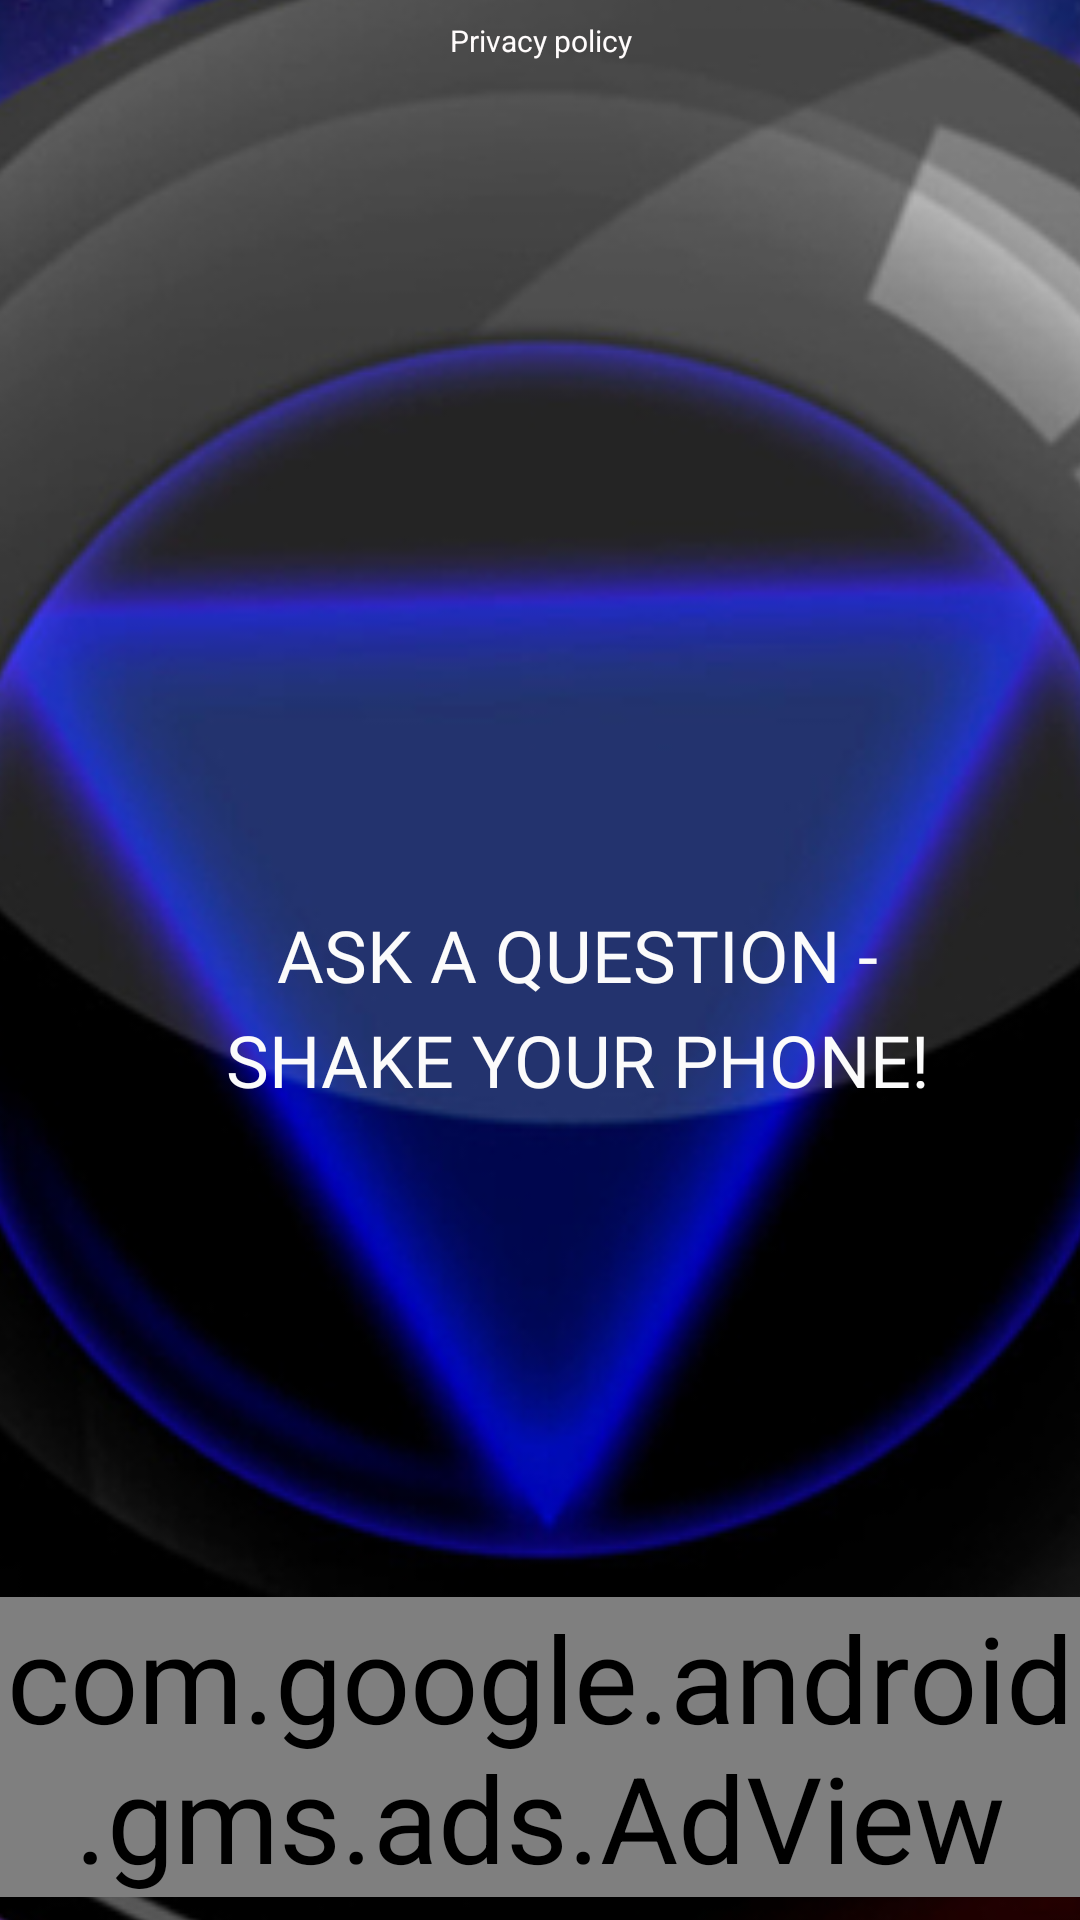

Layout XML and referenced resources for this Android screen:
<!-- AndroidManifest.xml: application theme Theme.OrbOfFate -->
<!-- res/layout/activity_main.xml -->
<?xml version="1.0" encoding="utf-8"?>
<androidx.constraintlayout.widget.ConstraintLayout xmlns:android="http://schemas.android.com/apk/res/android"
    xmlns:app="http://schemas.android.com/apk/res-auto"
    xmlns:tools="http://schemas.android.com/tools"
    android:layout_width="match_parent"
    android:layout_height="match_parent"

    android:clipChildren="true"
    android:focusableInTouchMode="false"
    tools:context=".MainActivity">

    <androidx.constraintlayout.widget.Guideline
        android:id="@+id/guideline2"
        android:layout_width="wrap_content"
        android:layout_height="wrap_content"
        android:orientation="horizontal"
        app:layout_constraintGuide_begin="262dp" />

    <androidx.constraintlayout.widget.Guideline
        android:id="@+id/guideline3"
        android:layout_width="wrap_content"
        android:layout_height="wrap_content"
        android:orientation="vertical"
        app:layout_constraintGuide_begin="70dp" />

    <androidx.constraintlayout.widget.Guideline
        android:id="@+id/guideline4"
        android:layout_width="wrap_content"
        android:layout_height="wrap_content"
        android:orientation="horizontal"
        app:layout_constraintGuide_begin="411dp" />

    <androidx.constraintlayout.widget.Guideline
        android:id="@+id/guideline5"
        android:layout_width="wrap_content"
        android:layout_height="wrap_content"
        android:orientation="vertical"
        app:layout_constraintGuide_begin="326dp" />

    <ImageView
        android:id="@+id/imageView"
        android:layout_width="424dp"
        android:layout_height="748dp"
        android:cropToPadding="true"
        android:scaleType="centerCrop"
        android:scaleX="1.4"
        android:scaleY="1.4"
        app:layout_constraintBottom_toBottomOf="parent"
        app:layout_constraintEnd_toEndOf="parent"
        app:layout_constraintStart_toStartOf="parent"
        app:layout_constraintTop_toTopOf="parent"
        app:srcCompat="@mipmap/fon_zvezdy_ball_compres" />

    <TextView
        android:id="@+id/tv_result"
        android:layout_width="239dp"
        android:layout_height="144dp"
        android:fontFamily="@font/eraser2"
        android:gravity="center|center_horizontal"
        android:includeFontPadding="false"
        android:lineHeight="35dp"
        android:singleLine="false"
        android:text="@string/start"
        android:textAllCaps="true"
        android:textColor="#FBFBFB"
        android:textIsSelectable="false"
        android:textSize="24sp"
        app:autoSizeMaxTextSize="50sp"
        app:layout_constraintBottom_toTopOf="@+id/guideline4"
        app:layout_constraintEnd_toEndOf="parent"
        app:layout_constraintHorizontal_bias="0.058"
        app:layout_constraintStart_toStartOf="@+id/guideline3"
        app:layout_constraintTop_toTopOf="@+id/guideline2"
        app:layout_constraintVertical_bias="0.615" />

    <TextView
        android:id="@+id/policy"
        android:layout_width="209dp"
        android:layout_height="23dp"
        android:layout_marginTop="2dp"
        android:gravity="center"
        android:text="@string/policy"
        android:textColor="#FFFCFC"

        android:textColorHint="#ffffff"
        android:textSize="10sp"
        app:layout_constraintBottom_toTopOf="@+id/guideline2"
        app:layout_constraintEnd_toEndOf="parent"
        app:layout_constraintStart_toStartOf="parent"
        app:layout_constraintTop_toTopOf="parent"
        app:layout_constraintVertical_bias="0.0" />

    <ImageView
        android:id="@+id/image_info"
        android:layout_width="wrap_content"
        android:layout_height="wrap_content"
        app:layout_constraintBottom_toBottomOf="@+id/policy"
        app:layout_constraintEnd_toEndOf="parent"
        app:layout_constraintHorizontal_bias="0.792"
        app:layout_constraintStart_toEndOf="@+id/policy"
        app:layout_constraintTop_toTopOf="@+id/policy"
        app:layout_constraintVertical_bias="0.0"
        app:srcCompat="@drawable/ic_baseline_info_24" />

    
    <com.google.android.gms.ads.AdView
        android:id="@+id/adView"
        android:layout_width="wrap_content"
        android:layout_height="wrap_content"
        android:layout_alignParentBottom="true"
        android:layout_centerHorizontal="true"
        app:adSize="LARGE_BANNER"
        app:adUnitId="@string/admob_baner"
        app:layout_constraintBottom_toBottomOf="parent"
        app:layout_constraintEnd_toEndOf="parent"
        app:layout_constraintHorizontal_bias="0.494"
        app:layout_constraintStart_toStartOf="parent"
        app:layout_constraintTop_toTopOf="@+id/guideline4"
        app:layout_constraintVertical_bias="0.94"></com.google.android.gms.ads.AdView>
</androidx.constraintlayout.widget.ConstraintLayout>
<!-- resources referenced by this layout -->
<resources>
  <!-- mipmap fon_zvezdy_ball_compres: jpg bitmap (mipmap-xhdpi, 99270 bytes) -->
  <string name="admob_baner">ca-app-pub-3971991853344828/6265590446</string>
  <string name="policy">Privacy policy</string>
  <string name="start">Ask a question - shake your phone!</string>
  <style name="Theme.OrbOfFate" parent="Theme.MaterialComponents.DayNight.DarkActionBar">
          
          <item name="colorPrimary">@color/purple_500</item>
          <item name="colorPrimaryVariant">@color/purple_700</item>
          <item name="colorOnPrimary">@color/white</item>
          
          <item name="colorSecondary">@color/teal_200</item>
          <item name="colorSecondaryVariant">@color/teal_700</item>
          <item name="colorOnSecondary">@color/black</item>
          
          <item name="android:statusBarColor" tools:targetApi="l">?attr/colorPrimaryVariant</item>
          
          <item name="android:windowActionBar">false</item>
          <item name="windowNoTitle">true</item>
          <item name="android:windowFullscreen">true</item>
          <item name="android:textSize">40dp</item>
  
      </style>
  <!-- not gathered from this repository: default colours our renderer supplied (Android Studio template values) -->
  <color name="purple_500">#FF6200EE</color>
  <color name="purple_700">#FF3700B3</color>
  <color name="teal_200">#FF03DAC5</color>
  <color name="teal_700">#FF018786</color>
  <color name="black">#FF000000</color>
  <color name="white">#FFFFFFFF</color>
</resources>
